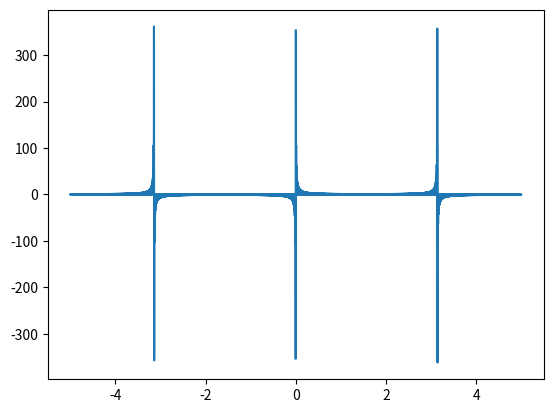

This chart was generated by the following Python code:
import matplotlib.pyplot as plt
import numpy as np
import math

x = np.arange(-5, 5, 0.001);
# y1 = np.sin(x)
# y2 = np.sin(x + math.pi / 3 * 2)
# y3 = np.sin(x - math.pi / 3 * 2)
#
# plt.plot(x, y1)
# plt.plot(x, y2)
# plt.plot(x, y3)
# y4 = y1 * 0.3 + y2 * 0.4 + y3 * 0.3
# plt.plot(x, y4)

arr = [ np.sin(n * x) for n in range(1,1000,2)]
t = np.zeros(len(x))
for tmp in arr:
    t += tmp

print(len(t))
print(len(x))
plt.plot(x, t)
print(t)
plt.show()

